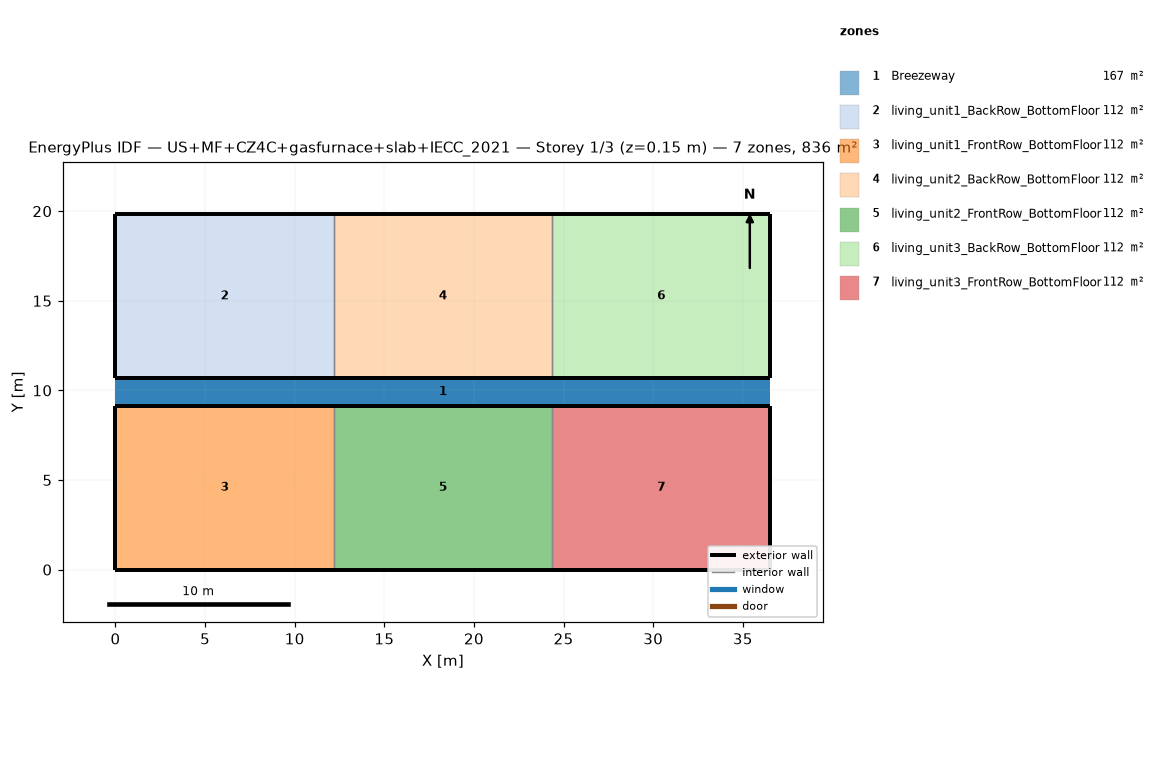
=== STOREY PLAN SPEC (per zone: floor XY polygon, exterior-wall plan segments, windows/doors) ===
zone 1: Breezeway  (167.0 m²)
  floor: (36.54, 9.16) (0.00, 9.16) (0.00, 10.68) (36.54, 10.68)
  floor: (36.54, 9.16) (0.00, 9.16) (0.00, 10.68) (36.54, 10.68)
  floor: (36.54, 9.16) (0.00, 9.16) (0.00, 10.68) (36.54, 10.68)
zone 2: living_unit1_BackRow_BottomFloor  (111.5 m²)
  floor: (12.18, 10.68) (0.00, 10.68) (0.00, 19.84) (12.18, 19.84)
  exterior wall: (0.00, 10.68) – (12.18, 10.68)  [12.2 m]
  exterior wall: (12.18, 19.84) – (0.00, 19.84)  [12.2 m]
  exterior wall: (0.00, 19.84) – (0.00, 10.68)  [9.2 m]
  interior walls: 1
zone 3: living_unit1_FrontRow_BottomFloor  (111.5 m²)
  floor: (12.18, 0.00) (0.00, 0.00) (0.00, 9.16) (12.18, 9.16)
  exterior wall: (0.00, 0.00) – (12.18, 0.00)  [12.2 m]
  exterior wall: (12.18, 9.16) – (0.00, 9.16)  [12.2 m]
  exterior wall: (0.00, 9.16) – (0.00, 0.00)  [9.2 m]
  interior walls: 1
zone 4: living_unit2_BackRow_BottomFloor  (111.5 m²)
  floor: (24.36, 10.68) (12.18, 10.68) (12.18, 19.84) (24.36, 19.84)
  exterior wall: (12.18, 10.68) – (24.36, 10.68)  [12.2 m]
  exterior wall: (24.36, 19.84) – (12.18, 19.84)  [12.2 m]
  interior walls: 2
zone 5: living_unit2_FrontRow_BottomFloor  (111.5 m²)
  floor: (24.36, 0.00) (12.18, 0.00) (12.18, 9.16) (24.36, 9.16)
  exterior wall: (12.18, 0.00) – (24.36, 0.00)  [12.2 m]
  exterior wall: (24.36, 9.16) – (12.18, 9.16)  [12.2 m]
  interior walls: 2
zone 6: living_unit3_BackRow_BottomFloor  (111.5 m²)
  floor: (36.54, 10.68) (24.36, 10.68) (24.36, 19.84) (36.54, 19.84)
  exterior wall: (24.36, 10.68) – (36.54, 10.68)  [12.2 m]
  exterior wall: (36.54, 10.68) – (36.54, 19.84)  [9.2 m]
  exterior wall: (36.54, 19.84) – (24.36, 19.84)  [12.2 m]
  interior walls: 1
zone 7: living_unit3_FrontRow_BottomFloor  (111.5 m²)
  floor: (36.54, 0.00) (24.36, 0.00) (24.36, 9.16) (36.54, 9.16)
  exterior wall: (24.36, 0.00) – (36.54, 0.00)  [12.2 m]
  exterior wall: (36.54, 0.00) – (36.54, 9.16)  [9.2 m]
  exterior wall: (36.54, 9.16) – (24.36, 9.16)  [12.2 m]
  interior walls: 1

=== DERIVED (storey summary) ===
Building: US+MF+CZ4C+gasfurnace+slab+IECC_2021
Storey: 1 of 3  (floor level z = 0.15 m)
Storey gross floor area: 836.2 m²
Zones on this storey: 7
  - Breezeway: floor 167.0 m²
  - living_unit1_BackRow_BottomFloor: floor 111.5 m²; exterior wall 33.5 m (86.9 m²); WWR 0.0%
  - living_unit1_FrontRow_BottomFloor: floor 111.5 m²; exterior wall 33.5 m (86.9 m²); WWR 0.0%
  - living_unit2_BackRow_BottomFloor: floor 111.5 m²; exterior wall 24.4 m (63.1 m²); WWR 0.0%
  - living_unit2_FrontRow_BottomFloor: floor 111.5 m²; exterior wall 24.4 m (63.1 m²); WWR 0.0%
  - living_unit3_BackRow_BottomFloor: floor 111.5 m²; exterior wall 33.5 m (86.9 m²); WWR 0.0%
  - living_unit3_FrontRow_BottomFloor: floor 111.5 m²; exterior wall 33.5 m (86.9 m²); WWR 0.0%
Zone adjacency (shared interzone walls):
  - living_unit1_BackRow_BottomFloor ↔ living_unit2_BackRow_BottomFloor
  - living_unit1_FrontRow_BottomFloor ↔ living_unit2_FrontRow_BottomFloor
  - living_unit2_BackRow_BottomFloor ↔ living_unit3_BackRow_BottomFloor
  - living_unit2_FrontRow_BottomFloor ↔ living_unit3_FrontRow_BottomFloor